Photos from the image-classification dataset "dataset" in the GitHub repository afifnasir/CNN-Star-Fruit-Disease-Image-Recognition. Its 2 classes are: healthy fruit, unhealthy fruit.

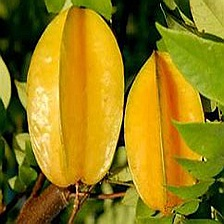
Label: healthy fruit

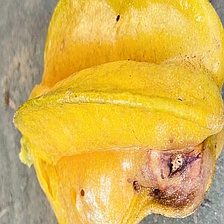
Label: unhealthy fruit

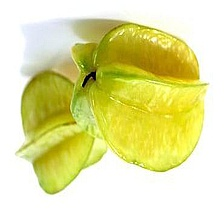
Label: healthy fruit

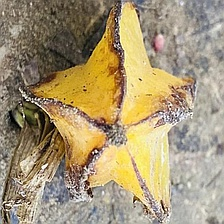
Label: unhealthy fruit

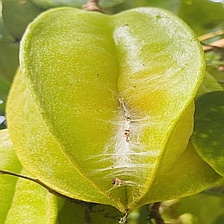
Label: unhealthy fruit

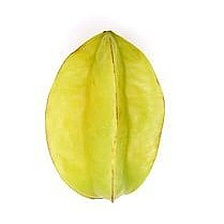
Label: healthy fruit
